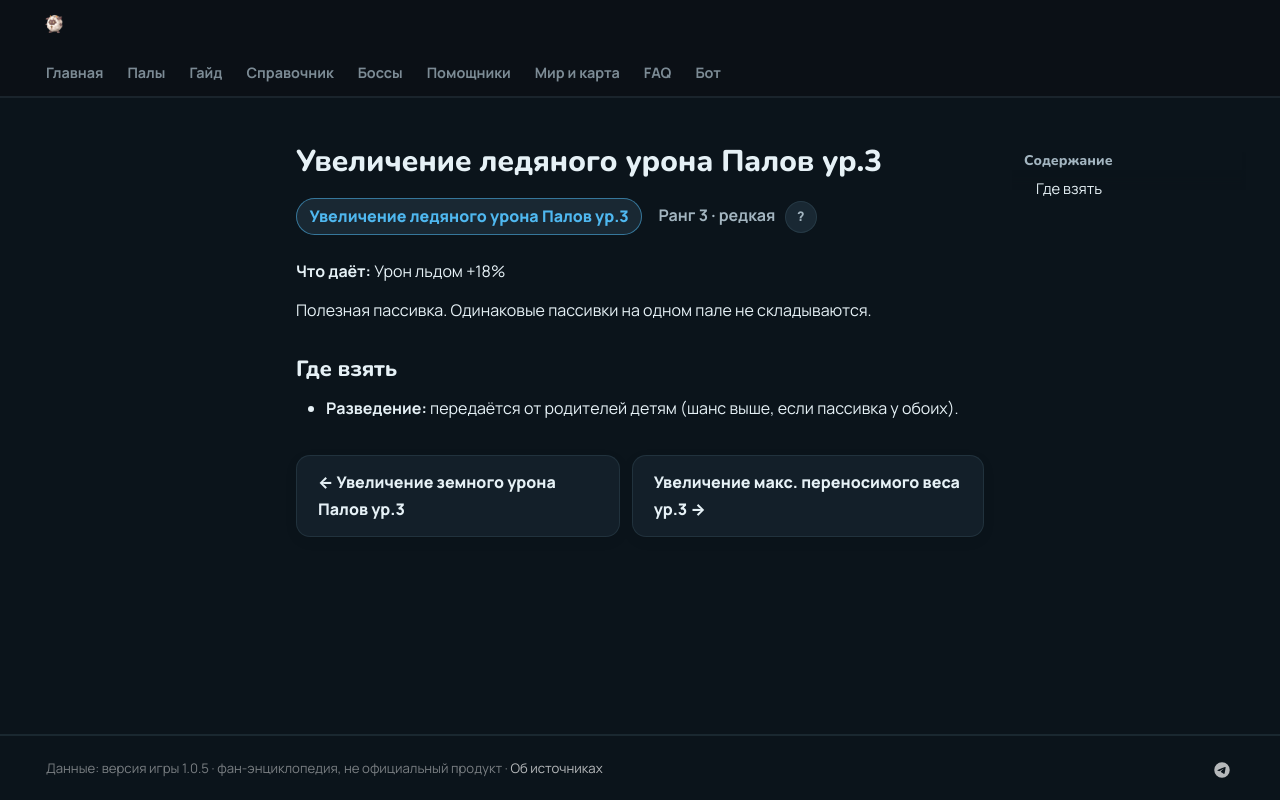

repository: 39den/palwiki · page: passivki/pal_ice_damage_enhancement_lv_3/index.html · generator: mkdocs

# Увеличение ледяного урона Палов ур.3

<div class="psv-hero" markdown="0"><span class="psv r-3 big">Увеличение ледяного урона Палов ур.3</span> <span class="rk">Ранг 3 · редкая <button class="hlp" data-tip="Ранг — насколько сильна пассивка: от −3 (вредная) до 4 (легендарная). Чем выше, тем реже встречается.">?</button></span></div>

**Что даёт:** Урон льдом +18%

Полезная пассивка. Одинаковые пассивки на одном пале не складываются.

## Где взять

- 🧬 **Разведение:** передаётся от родителей детям (шанс выше, если пассивка у обоих).


<div class="pn" markdown="0"><a class="card-link" href="../../passivki/pal_ground_damage_enhancement_lv_3/">← Увеличение земного урона Палов ур.3</a><a class="card-link" href="../../passivki/max_carrying_capacity_lv_3/">Увеличение макс. переносимого веса ур.3 →</a></div>
